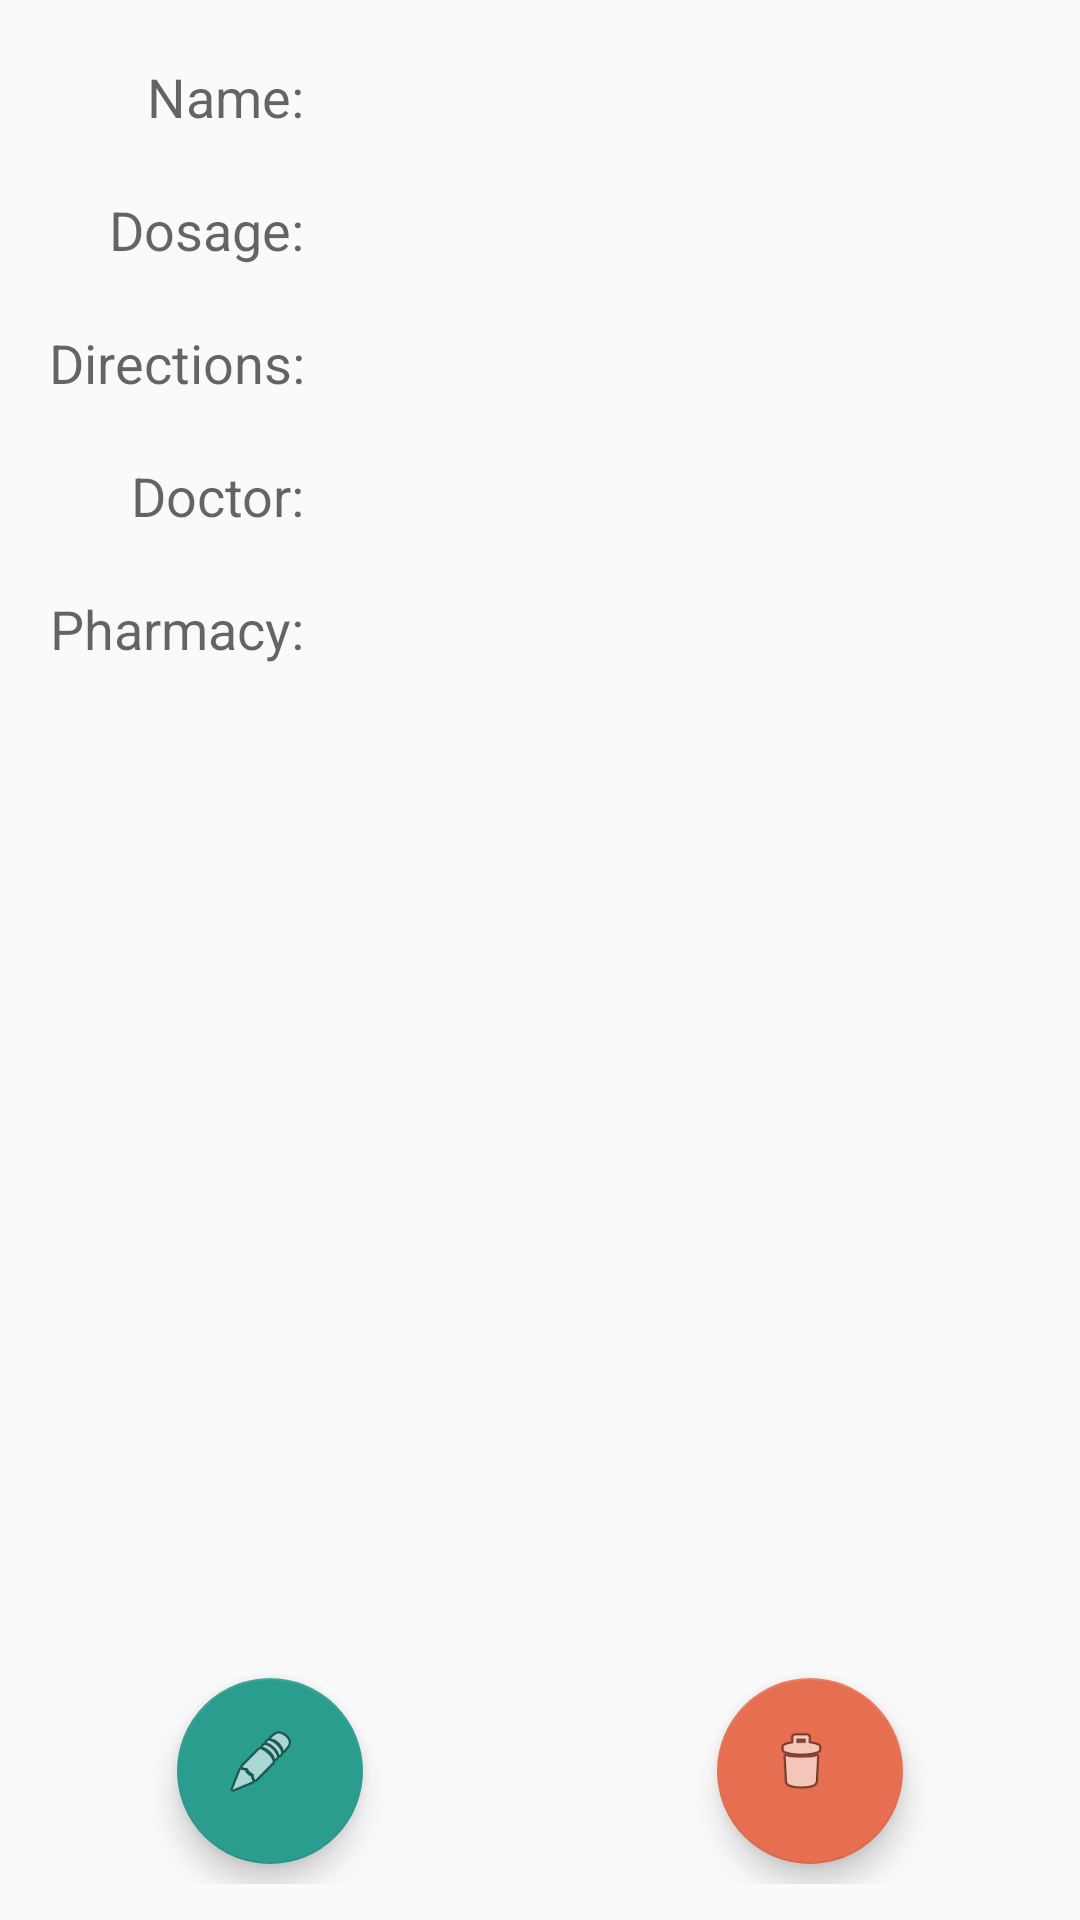

The Android layout XML behind this screen, and the referenced resources:
<!-- AndroidManifest.xml: application theme Theme.AppCompat.Light.NoActionBar -->
<!-- res/layout/activity_my_med.xml -->
<?xml version="1.0" encoding="utf-8"?>
<RelativeLayout xmlns:android="http://schemas.android.com/apk/res/android"
        xmlns:app="http://schemas.android.com/apk/res-auto"
        xmlns:tools="http://schemas.android.com/tools"
        android:layout_width="match_parent"
        android:layout_height="match_parent"
        android:fillViewport="true"
        android:orientation="vertical"
        tools:context="com.stvjuliengmail.smartmeds.activity.MyMedActivity">

    <LinearLayout
        android:id="@+id/fullForm"
        android:layout_width="match_parent"
        android:layout_height="wrap_content"
        android:layout_gravity="bottom"
        android:orientation="vertical">


        <ImageView
            android:id="@+id/ivPillImage"
            android:layout_width="match_parent"
            android:layout_height="wrap_content"
            android:layout_gravity="center"
            android:layout_marginTop="10dp"
            android:background="@color/gray_300" />

        <LinearLayout
            android:layout_width="match_parent"
            android:layout_height="wrap_content"
            android:orientation="horizontal">

            <TextView
                android:layout_width="0dp"
                android:layout_height="wrap_content"
                android:layout_marginTop="10dp"
                android:layout_weight="2"
                android:text="Name:"
                android:textAlignment="textEnd"
                android:textAppearance="?android:attr/textAppearanceMedium" />

            <TextView
                android:id="@+id/tvName"
                android:layout_width="0dp"
                android:layout_height="wrap_content"
                android:layout_marginBottom="10dp"
                android:layout_marginStart="5dp"
                android:layout_marginTop="10dp"
                android:layout_weight="5"
                android:textSize="18sp" />

        </LinearLayout>

        <LinearLayout
            android:layout_width="match_parent"
            android:layout_height="wrap_content"
            android:orientation="horizontal">

            <TextView
                android:layout_width="0dp"
                android:layout_height="wrap_content"
                android:layout_marginTop="10dp"
                android:layout_weight="2"
                android:text="Dosage:"
                android:textAlignment="textEnd"
                android:textAppearance="?android:attr/textAppearanceMedium" />

            <TextView
                android:id="@+id/tvDosage"
                android:layout_width="0dp"
                android:layout_height="wrap_content"
                android:layout_marginBottom="10dp"
                android:layout_marginStart="5dp"
                android:layout_marginTop="10dp"
                android:layout_weight="5"
                android:textSize="18sp" />

        </LinearLayout>

        <LinearLayout
            android:layout_width="match_parent"
            android:layout_height="wrap_content"
            android:orientation="horizontal">

            <TextView
                android:layout_width="0dp"
                android:layout_height="wrap_content"
                android:layout_marginTop="10dp"
                android:layout_weight="2"
                android:text="Directions:"
                android:textAlignment="textEnd"
                android:textAppearance="?android:attr/textAppearanceMedium" />

            <TextView
                android:id="@+id/tvDirections"
                android:layout_width="0dp"
                android:layout_height="wrap_content"
                android:layout_marginBottom="10dp"
                android:layout_marginStart="5dp"
                android:layout_marginTop="10dp"
                android:layout_weight="5"
                android:textSize="18sp" />

        </LinearLayout>

        <LinearLayout
            android:layout_width="match_parent"
            android:layout_height="wrap_content"
            android:orientation="horizontal">

            <TextView
                android:layout_width="0dp"
                android:layout_height="wrap_content"
                android:layout_marginTop="10dp"
                android:layout_weight="2"
                android:text="Doctor:"
                android:textAlignment="textEnd"
                android:textAppearance="?android:attr/textAppearanceMedium" />

            <TextView
                android:id="@+id/tvDoctor"
                android:layout_width="0dp"
                android:layout_height="wrap_content"
                android:layout_marginBottom="10dp"
                android:layout_marginStart="5dp"
                android:layout_marginTop="10dp"
                android:layout_weight="5"
                android:textSize="18sp" />

        </LinearLayout>

        <LinearLayout
            android:layout_width="match_parent"
            android:layout_height="wrap_content"
            android:orientation="horizontal">

            <TextView
                android:layout_width="0dp"
                android:layout_height="wrap_content"
                android:layout_marginTop="10dp"
                android:layout_weight="2"
                android:text="Pharmacy:"
                android:textAlignment="textEnd"
                android:textAppearance="?android:attr/textAppearanceMedium" />

            <TextView
                android:id="@+id/tvPharmacy"
                android:layout_width="0dp"
                android:layout_height="wrap_content"
                android:layout_marginBottom="10dp"
                android:layout_marginStart="5dp"
                android:layout_marginTop="10dp"
                android:layout_weight="5"
                android:textSize="18sp" />

        </LinearLayout>


    </LinearLayout>

    <LinearLayout
        android:layout_width="match_parent"
        android:layout_height="75dp"
        android:layout_alignParentBottom="true"
        android:layout_marginBottom="12dp"
        android:orientation="horizontal">

        <LinearLayout
            android:layout_width="match_parent"
            android:layout_height="match_parent"
            android:layout_weight="1"
            android:gravity="center">

            <android.support.design.widget.FloatingActionButton
                android:id="@+id/fabEdit"
                android:layout_width="66dp"
                android:layout_height="62dp"
                android:src="@android:drawable/ic_menu_edit"
                app:backgroundTint="@color/jungle_green"
                app:elevation="6dp"
                app:pressedTranslationZ="12dp" />

        </LinearLayout>

        <LinearLayout
            android:layout_width="match_parent"
            android:layout_height="match_parent"
            android:layout_weight="1"
            android:gravity="center">

            <android.support.design.widget.FloatingActionButton
                android:id="@+id/fabDelete"
                android:layout_width="66dp"
                android:layout_height="62dp"
                android:src="@android:drawable/ic_menu_delete"
                app:backgroundTint="@color/light_red_ochre"
                app:elevation="6dp"
                app:pressedTranslationZ="12dp" />
        </LinearLayout>

    </LinearLayout>

</RelativeLayout>
<!-- resources referenced by this layout -->
<resources>
  <color name="gray_300">#E0E0E0</color>
  <color name="jungle_green">#2a9d8f</color>
  <color name="light_red_ochre">#e76f51</color>
</resources>
